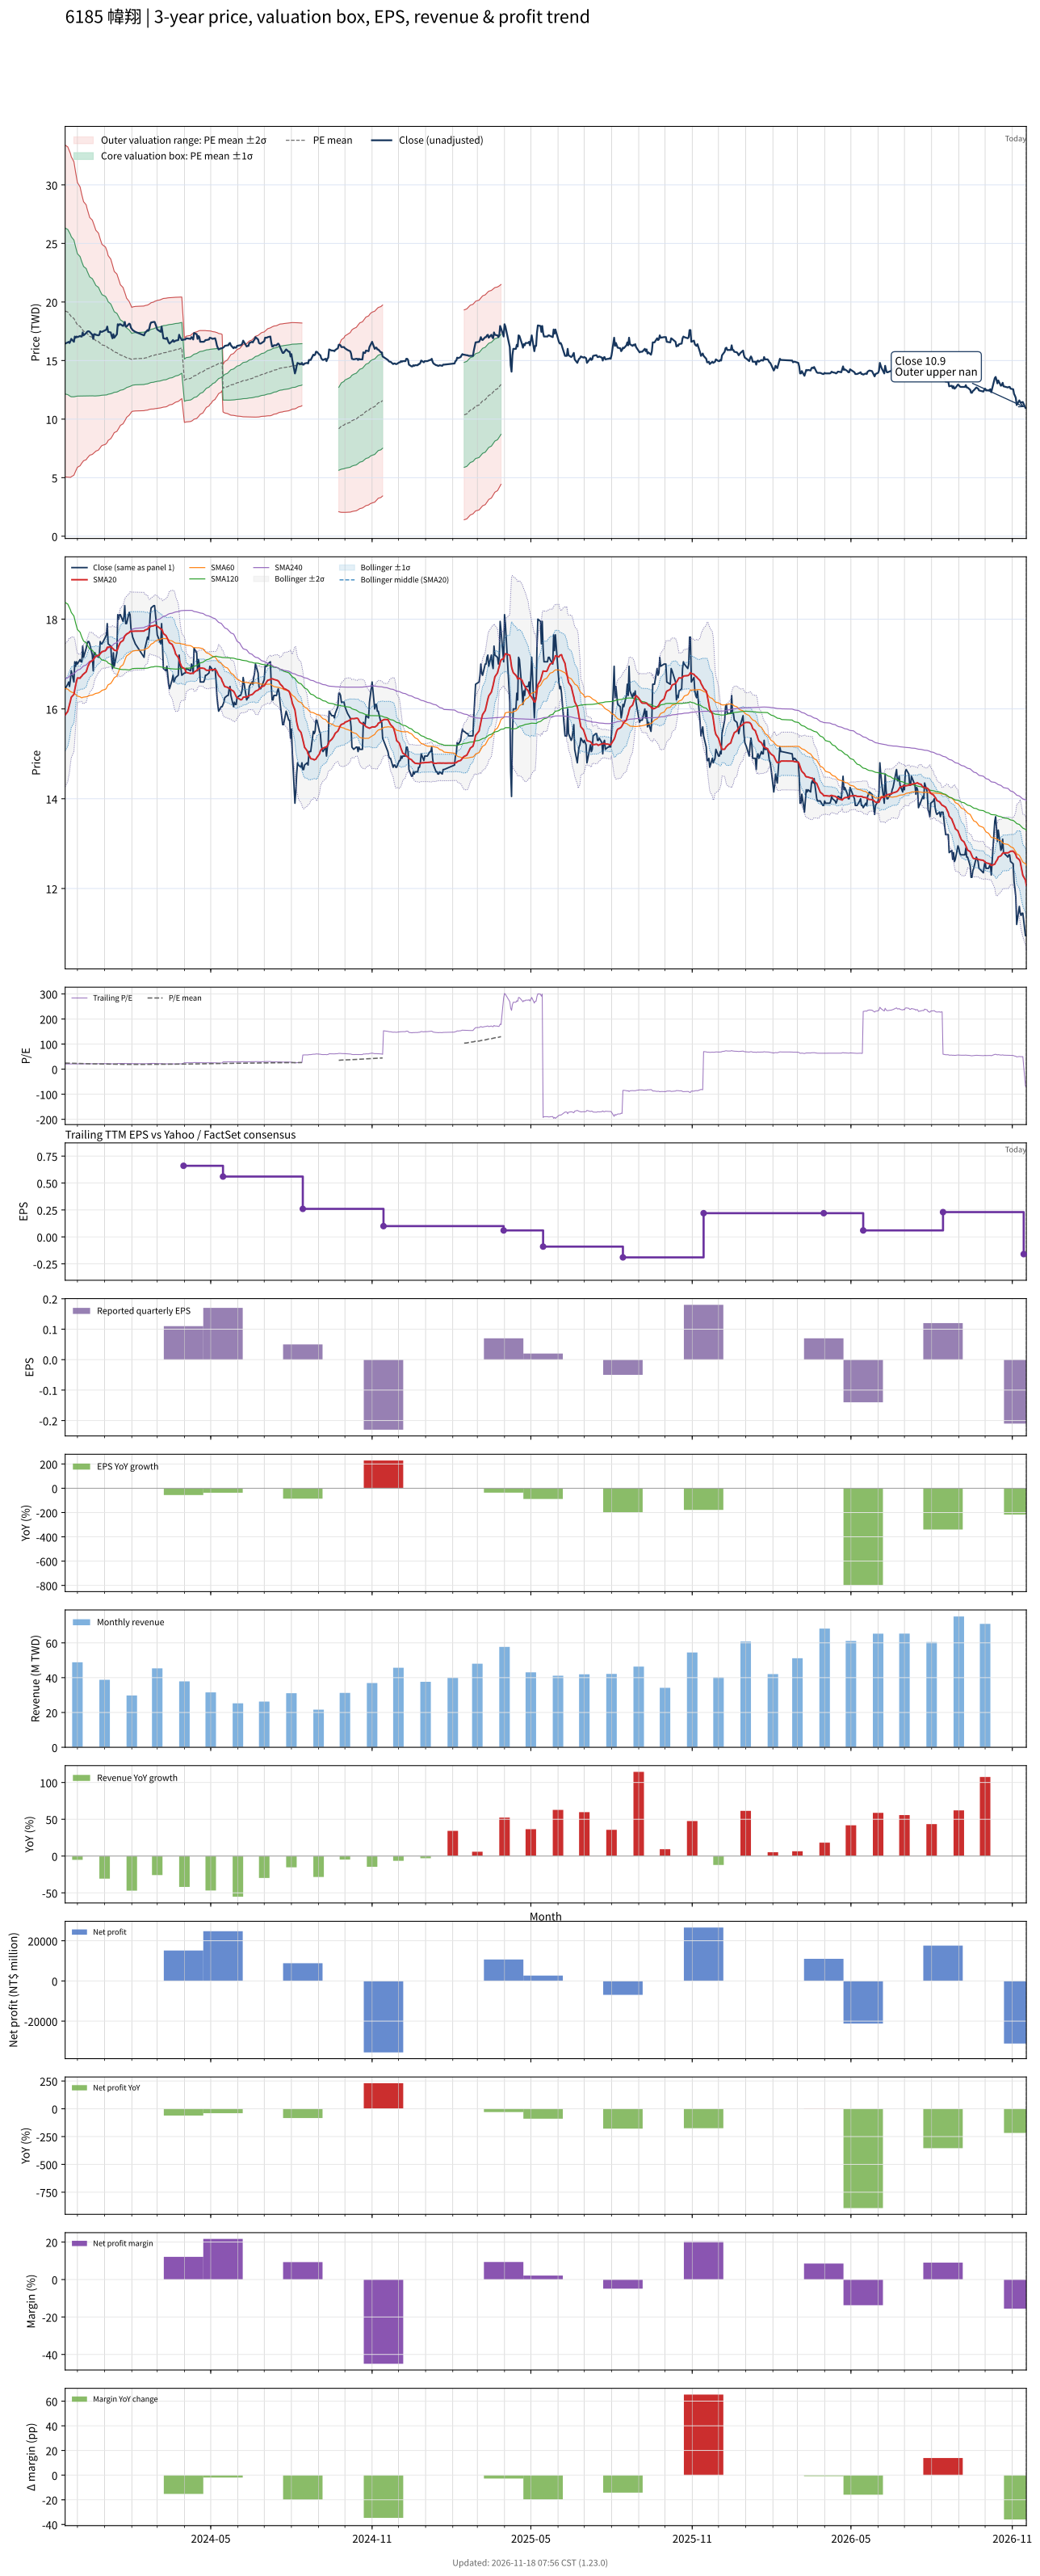

The file beside this chart, header and first rows:
# chart-version: skill-stock-dynamic-val…
date, close, available_date, period_end, eps, ttm_eps, pe, pe_mean, pe_std, price_m2, price_m1, price_mean, price_p1, price_p2, forward_eps, forward_pe, forward_pe_mean, forward_pe_std, forward_price_m2, forward_price_m1, forward_price_mean, forward_price_p1, forward_price_p2, sma20
2023-11-17, 16.45, 2023-11-14, 2023-09-30, -0.07, 0.8, 20.56, 24.03, 8.854, 5.061, 12.14, 19.23, 26.31, 33.39, , , , , , , , , , 15.87
2023-11-20, 16.55, 2023-11-14, 2023-09-30, -0.07, 0.8, 20.69, 23.92, 8.813, 5.039, 12.09, 19.14, 26.19, 33.24, , , , , , , , , , 15.95
2023-11-21, 16.6, 2023-11-14, 2023-09-30, -0.07, 0.8, 20.75, 23.81, 8.758, 5.032, 12.04, 19.04, 26.05, 33.06, , , , , , , , , , 16.02
2023-11-22, 16.5, 2023-11-14, 2023-09-30, -0.07, 0.8, 20.62, 23.69, 8.705, 5.023, 11.99, 18.95, 25.91, 32.88, , , , , , , , , , 16.09
2023-11-23, 16.65, 2023-11-14, 2023-09-30, -0.07, 0.8, 20.81, 23.57, 8.642, 5.026, 11.94, 18.85, 25.77, 32.68, , , , , , , , , , 16.18
2023-11-24, 16.85, 2023-11-14, 2023-09-30, -0.07, 0.8, 21.06, 23.42, 8.537, 5.079, 11.91, 18.74, 25.57, 32.4, , , , , , , , , , 16.26
2023-11-27, 16.6, 2023-11-14, 2023-09-30, -0.07, 0.8, 20.75, 23.24, 8.364, 5.214, 11.9, 18.6, 25.29, 31.98, , , , , , , , , , 16.32
2023-11-28, 17.05, 2023-11-14, 2023-09-30, -0.07, 0.8, 21.31, 23.06, 8.154, 5.401, 11.92, 18.45, 24.97, 31.49, , , , , , , , , , 16.43
2023-11-29, 16.95, 2023-11-14, 2023-09-30, -0.07, 0.8, 21.19, 22.88, 7.965, 5.564, 11.94, 18.31, 24.68, 31.05, , , , , , , , , , 16.53
2023-11-30, 17.05, 2023-11-14, 2023-09-30, -0.07, 0.8, 21.31, 22.71, 7.774, 5.734, 11.95, 18.17, 24.39, 30.61, , , , , , , , , , 16.62
2023-12-01, 17, 2023-11-14, 2023-09-30, -0.07, 0.8, 21.25, 22.55, 7.597, 5.887, 11.96, 18.04, 24.12, 30.2, , , , , , , , , , 16.69
2023-12-04, 17.1, 2023-11-14, 2023-09-30, -0.07, 0.8, 21.38, 22.4, 7.443, 6.015, 11.97, 17.92, 23.88, 29.83, , , , , , , , , , 16.68
2023-12-05, 17.05, 2023-11-14, 2023-09-30, -0.07, 0.8, 21.31, 22.26, 7.302, 6.129, 11.97, 17.81, 23.65, 29.49, , , , , , , , , , 16.71
2023-12-06, 17.05, 2023-11-14, 2023-09-30, -0.07, 0.8, 21.31, 22.13, 7.159, 6.247, 11.97, 17.7, 23.43, 29.15, , , , , , , , , , 16.73
2023-12-07, 17.4, 2023-11-14, 2023-09-30, -0.07, 0.8, 21.75, 22.01, 7.042, 6.339, 11.97, 17.61, 23.24, 28.87, , , , , , , , , , 16.76
2023-12-08, 17.15, 2023-11-14, 2023-09-30, -0.07, 0.8, 21.44, 21.88, 6.914, 6.443, 11.97, 17.5, 23.04, 28.57, , , , , , , , , , 16.78
2023-12-11, 17.35, 2023-11-14, 2023-09-30, -0.07, 0.8, 21.69, 21.77, 6.799, 6.534, 11.97, 17.41, 22.85, 28.29, , , , , , , , , , 16.83
2023-12-12, 17.45, 2023-11-14, 2023-09-30, -0.07, 0.8, 21.81, 21.64, 6.665, 6.652, 11.98, 17.32, 22.65, 27.98, , , , , , , , , , 16.89
2023-12-13, 17.5, 2023-11-14, 2023-09-30, -0.07, 0.8, 21.88, 21.54, 6.563, 6.732, 11.98, 17.23, 22.48, 27.73, , , , , , , , , , 16.95
2023-12-14, 17.5, 2023-11-14, 2023-09-30, -0.07, 0.8, 21.88, 21.43, 6.451, 6.826, 11.99, 17.15, 22.31, 27.47, , , , , , , , , , 16.99
2023-12-15, 17.45, 2023-11-14, 2023-09-30, -0.07, 0.8, 21.81, 21.33, 6.343, 6.916, 11.99, 17.07, 22.14, 27.21, , , , , , , , , , 17.04
2023-12-18, 17.2, 2023-11-14, 2023-09-30, -0.07, 0.8, 21.5, 21.23, 6.25, 6.987, 11.99, 16.99, 21.99, 26.99, , , , , , , , , , 17.07
2023-12-19, 16.85, 2023-11-14, 2023-09-30, -0.07, 0.8, 21.06, 21.14, 6.16, 7.054, 11.98, 16.91, 21.84, 26.77, , , , , , , , , , 17.09
2023-12-20, 17.25, 2023-11-14, 2023-09-30, -0.07, 0.8, 21.56, 21.05, 6.083, 7.11, 11.98, 16.84, 21.71, 26.58, , , , , , , , , , 17.12
2023-12-21, 17.25, 2023-11-14, 2023-09-30, -0.07, 0.8, 21.56, 20.96, 5.997, 7.177, 11.97, 16.77, 21.57, 26.37, , , , , , , , , , 17.15
2023-12-22, 17.2, 2023-11-14, 2023-09-30, -0.07, 0.8, 21.5, 20.87, 5.895, 7.263, 11.98, 16.7, 21.41, 26.13, , , , , , , , , , 17.17
2023-12-25, 17.15, 2023-11-14, 2023-09-30, -0.07, 0.8, 21.44, 20.77, 5.789, 7.356, 11.99, 16.62, 21.25, 25.88, , , , , , , , , , 17.2
2023-12-26, 17.2, 2023-11-14, 2023-09-30, -0.07, 0.8, 21.5, 20.67, 5.672, 7.464, 12, 16.54, 21.08, 25.61, , , , , , , , , , 17.2
2023-12-27, 17.5, 2023-11-14, 2023-09-30, -0.07, 0.8, 21.88, 20.58, 5.565, 7.564, 12.02, 16.47, 20.92, 25.37, , , , , , , , , , 17.23
2023-12-28, 17.45, 2023-11-14, 2023-09-30, -0.07, 0.8, 21.81, 20.5, 5.459, 7.663, 12.03, 16.4, 20.76, 25.13, , , , , , , , , , 17.25
2023-12-29, 17.45, 2023-11-14, 2023-09-30, -0.07, 0.8, 21.81, 20.42, 5.367, 7.745, 12.04, 16.33, 20.63, 24.92, , , , , , , , , , 17.27
2024-01-02, 17.6, 2023-11-14, 2023-09-30, -0.07, 0.8, 22, 20.33, 5.264, 7.845, 12.06, 16.27, 20.48, 24.69, , , , , , , , , , 17.3
2024-01-03, 17.65, 2023-11-14, 2023-09-30, -0.07, 0.8, 22.06, 20.26, 5.178, 7.925, 12.07, 16.21, 20.35, 24.49, , , , , , , , , , 17.33
2024-01-04, 17.9, 2023-11-14, 2023-09-30, -0.07, 0.8, 22.38, 20.19, 5.09, 8.009, 12.08, 16.15, 20.22, 24.3, , , , , , , , , , 17.37
2024-01-05, 17.45, 2023-11-14, 2023-09-30, -0.07, 0.8, 21.81, 20.09, 4.934, 8.178, 12.12, 16.07, 20.02, 23.97, , , , , , , , , , 17.38
2024-01-08, 17.4, 2023-11-14, 2023-09-30, -0.07, 0.8, 21.75, 20, 4.792, 8.33, 12.16, 16, 19.83, 23.66, , , , , , , , , , 17.39
2024-01-09, 17.1, 2023-11-14, 2023-09-30, -0.07, 0.8, 21.38, 19.91, 4.678, 8.446, 12.19, 15.93, 19.67, 23.42, , , , , , , , , , 17.38
2024-01-10, 16.9, 2023-11-14, 2023-09-30, -0.07, 0.8, 21.12, 19.83, 4.557, 8.57, 12.22, 15.86, 19.51, 23.15, , , , , , , , , , 17.35
2024-01-11, 17.25, 2023-11-14, 2023-09-30, -0.07, 0.8, 21.56, 19.74, 4.424, 8.715, 12.25, 15.79, 19.33, 22.87, , , , , , , , , , 17.34
2024-01-12, 16.95, 2023-11-14, 2023-09-30, -0.07, 0.8, 21.19, 19.66, 4.3, 8.846, 12.29, 15.73, 19.17, 22.61, , , , , , , , , , 17.31
2024-01-15, 17.25, 2023-11-14, 2023-09-30, -0.07, 0.8, 21.56, 19.59, 4.198, 8.954, 12.31, 15.67, 19.03, 22.39, , , , , , , , , , 17.3
2024-01-16, 18.1, 2023-11-14, 2023-09-30, -0.07, 0.8, 22.62, 19.52, 4.091, 9.074, 12.35, 15.62, 18.89, 22.17, , , , , , , , , , 17.34
2024-01-17, 18, 2023-11-14, 2023-09-30, -0.07, 0.8, 22.5, 19.46, 3.989, 9.188, 12.38, 15.57, 18.76, 21.95, , , , , , , , , , 17.4
2024-01-18, 18.1, 2023-11-14, 2023-09-30, -0.07, 0.8, 22.62, 19.4, 3.872, 9.324, 12.42, 15.52, 18.62, 21.71, , , , , , , , , , 17.44
2024-01-19, 18.1, 2023-11-14, 2023-09-30, -0.07, 0.8, 22.62, 19.33, 3.751, 9.466, 12.47, 15.47, 18.47, 21.47, , , , , , , , , , 17.48
2024-01-22, 17.95, 2023-11-14, 2023-09-30, -0.07, 0.8, 22.44, 19.27, 3.638, 9.598, 12.51, 15.42, 18.33, 21.24, , , , , , , , , , 17.52
2024-01-23, 18.05, 2023-11-14, 2023-09-30, -0.07, 0.8, 22.56, 19.22, 3.531, 9.724, 12.55, 15.37, 18.2, 21.02, , , , , , , , , , 17.57
2024-01-24, 18.3, 2023-11-14, 2023-09-30, -0.07, 0.8, 22.88, 19.17, 3.431, 9.844, 12.59, 15.33, 18.08, 20.82, , , , , , , , , , 17.62
2024-01-25, 17.9, 2023-11-14, 2023-09-30, -0.07, 0.8, 22.38, 19.11, 3.313, 9.984, 12.64, 15.29, 17.94, 20.59, , , , , , , , , , 17.64
2024-01-26, 17.9, 2023-11-14, 2023-09-30, -0.07, 0.8, 22.38, 19.05, 3.184, 10.14, 12.69, 15.24, 17.79, 20.33, , , , , , , , , , 17.66
2024-01-29, 18.15, 2023-11-14, 2023-09-30, -0.07, 0.8, 22.69, 18.99, 3.035, 10.33, 12.76, 15.19, 17.62, 20.04, , , , , , , , , , 17.7
2024-01-30, 18.1, 2023-11-14, 2023-09-30, -0.07, 0.8, 22.62, 18.95, 2.953, 10.43, 12.79, 15.16, 17.52, 19.88, , , , , , , , , , 17.73
2024-01-31, 17.8, 2023-11-14, 2023-09-30, -0.07, 0.8, 22.25, 18.9, 2.865, 10.54, 12.83, 15.12, 17.41, 19.71, , , , , , , , , , 17.73
2024-02-01, 17.7, 2023-11-14, 2023-09-30, -0.07, 0.8, 22.12, 18.86, 2.778, 10.64, 12.87, 15.09, 17.31, 19.53, , , , , , , , , , 17.72
2024-02-02, 17.6, 2023-11-14, 2023-09-30, -0.07, 0.8, 22, 18.91, 2.784, 10.67, 12.9, 15.13, 17.35, 19.58, , , , , , , , , , 17.73
2024-02-05, 17.45, 2023-11-14, 2023-09-30, -0.07, 0.8, 21.81, 18.95, 2.789, 10.7, 12.93, 15.16, 17.39, 19.62, , , , , , , , , , 17.73
2024-02-15, 17.15, 2023-11-14, 2023-09-30, -0.07, 0.8, 21.44, 18.99, 2.793, 10.72, 12.95, 15.19, 17.42, 19.66, , , , , , , , , , 17.73
2024-02-16, 17.35, 2023-11-14, 2023-09-30, -0.07, 0.8, 21.69, 19.02, 2.797, 10.74, 12.98, 15.22, 17.46, 19.7, , , , , , , , , , 17.76
2024-02-19, 17.6, 2023-11-14, 2023-09-30, -0.07, 0.8, 22, 19.07, 2.803, 10.77, 13.01, 15.25, 17.5, 19.74, , , , , , , , , , 17.77
... 667 more rows
